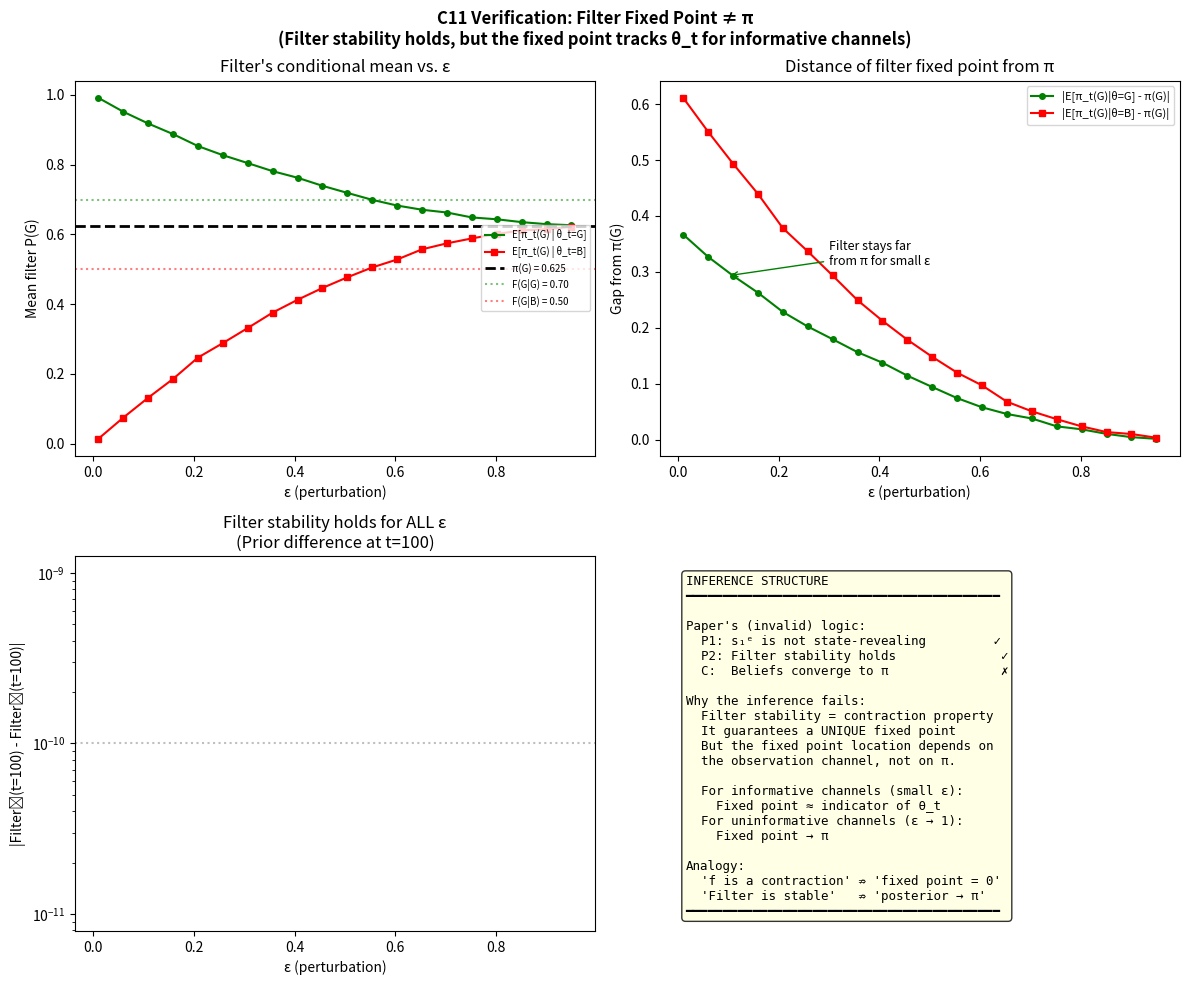

Write the Python code that produced this figure. (Note: this script raises an exception after producing the figure.)
#!/usr/bin/env python3
"""
C11 Verification: The Filter's Fixed Point Is NOT π

Demonstrates that filter stability (contraction of initial conditions) does not
imply the filter converges to the stationary distribution π.

Shows: for a range of epsilon values, the filter's "fixed point" (long-run average
posterior, conditional on true state) is near F(·|θ_t), not near π.
"""

import numpy as np
import matplotlib
matplotlib.use('Agg')
import matplotlib.pyplot as plt

np.random.seed(42)


def run_filter(alpha, beta, epsilon, T, pi_0):
    """Run HMM filter and return states and filter values."""
    pi_G = beta / (alpha + beta)
    F = np.array([[1 - alpha, alpha], [beta, 1 - beta]])

    states = np.zeros(T, dtype=int)
    states[0] = 0 if np.random.rand() < pi_G else 1
    for t in range(1, T):
        states[t] = np.random.choice(2, p=F[states[t - 1]])

    emission = np.array([
        [1 - epsilon / 2, epsilon / 2],
        [epsilon / 2, 1 - epsilon / 2]
    ])

    obs = np.zeros(T, dtype=int)
    for t in range(T):
        if np.random.rand() < (1 - epsilon):
            obs[t] = states[t]
        else:
            obs[t] = np.random.choice(2)

    filter_G = np.zeros(T)
    prior = pi_0.copy()
    for t in range(T):
        likelihood = emission[:, obs[t]]
        posterior_unnorm = prior * likelihood
        posterior = posterior_unnorm / posterior_unnorm.sum()
        filter_G[t] = posterior[0]
        prior = F.T @ posterior

    return states, filter_G


def main():
    alpha, beta = 0.3, 0.5
    pi_G = beta / (alpha + beta)
    T = 5000
    burn_in = 200

    epsilons = np.linspace(0.01, 0.95, 20)

    # For each epsilon, compute:
    # 1. Mean filter value when θ_t = G (should be near 1-alpha for small epsilon)
    # 2. Mean filter value when θ_t = B (should be near beta for small epsilon)
    # 3. Both should approach pi_G for large epsilon

    mean_filter_G_given_G = []
    mean_filter_G_given_B = []
    prior_diff_at_100 = []

    for eps in epsilons:
        np.random.seed(42)
        states, filter_vals = run_filter(alpha, beta, eps, T, np.array([pi_G, 1 - pi_G]))

        mask_G = states[burn_in:] == 0
        mask_B = states[burn_in:] == 1
        filt_tail = filter_vals[burn_in:]

        mean_filter_G_given_G.append(np.mean(filt_tail[mask_G]))
        mean_filter_G_given_B.append(np.mean(filt_tail[mask_B]))

        # Also check filter stability: run from two extreme priors
        np.random.seed(42)
        _, f1 = run_filter(alpha, beta, eps, T, np.array([0.99, 0.01]))
        np.random.seed(42)
        _, f2 = run_filter(alpha, beta, eps, T, np.array([0.01, 0.99]))
        prior_diff_at_100.append(np.abs(f1[100] - f2[100]))

    fig, axes = plt.subplots(2, 2, figsize=(12, 10))
    fig.suptitle(
        'C11 Verification: Filter Fixed Point ≠ π\n'
        '(Filter stability holds, but the fixed point tracks θ_t for informative channels)',
        fontsize=12, fontweight='bold'
    )

    # Panel 1: E[filter(G) | θ=G] and E[filter(G) | θ=B] vs epsilon
    ax = axes[0, 0]
    ax.plot(epsilons, mean_filter_G_given_G, 'g-o', markersize=4, label='E[π_t(G) | θ_t=G]')
    ax.plot(epsilons, mean_filter_G_given_B, 'r-s', markersize=4, label='E[π_t(G) | θ_t=B]')
    ax.axhline(y=pi_G, color='black', linestyle='--', linewidth=2, label=f'π(G) = {pi_G:.3f}')
    ax.axhline(y=1 - alpha, color='green', linestyle=':', alpha=0.5, label=f'F(G|G) = {1 - alpha:.2f}')
    ax.axhline(y=beta, color='red', linestyle=':', alpha=0.5, label=f'F(G|B) = {beta:.2f}')
    ax.set_xlabel('ε (perturbation)')
    ax.set_ylabel('Mean filter P(G)')
    ax.set_title("Filter's conditional mean vs. ε")
    ax.legend(fontsize=7, loc='center right')

    # Panel 2: Gap between filter fixed point and pi
    ax = axes[0, 1]
    gap_G = np.abs(np.array(mean_filter_G_given_G) - pi_G)
    gap_B = np.abs(np.array(mean_filter_G_given_B) - pi_G)
    ax.plot(epsilons, gap_G, 'g-o', markersize=4, label='|E[π_t(G)|θ=G] - π(G)|')
    ax.plot(epsilons, gap_B, 'r-s', markersize=4, label='|E[π_t(G)|θ=B] - π(G)|')
    ax.set_xlabel('ε (perturbation)')
    ax.set_ylabel('Gap from π(G)')
    ax.set_title('Distance of filter fixed point from π')
    ax.legend(fontsize=8)
    ax.annotate('Filter stays far\nfrom π for small ε',
                xy=(0.1, gap_G[2]), fontsize=9,
                xytext=(0.3, gap_G[2] + 0.02),
                arrowprops=dict(arrowstyle='->', color='green'))

    # Panel 3: Filter stability confirmation - prior difference decays
    ax = axes[1, 0]
    ax.plot(epsilons, prior_diff_at_100, 'b-^', markersize=5)
    ax.set_xlabel('ε (perturbation)')
    ax.set_ylabel('|Filter₁(t=100) - Filter₂(t=100)|')
    ax.set_title('Filter stability holds for ALL ε\n(Prior difference at t=100)')
    ax.set_yscale('log')
    ax.axhline(y=1e-10, color='gray', linestyle=':', alpha=0.5)
    ax.annotate('Prior forgotten\nfor all ε values', xy=(0.5, prior_diff_at_100[10]),
                fontsize=9, xytext=(0.6, 1e-4),
                arrowprops=dict(arrowstyle='->', color='blue'))

    # Panel 4: Joint demonstration - filter stability holds BUT fixed point ≠ pi
    ax = axes[1, 1]
    ax.axis('off')
    summary = (
        "INFERENCE STRUCTURE\n"
        "━━━━━━━━━━━━━━━━━━━━━━━━━━━━━━━━━━━━━━━━━━\n\n"
        "Paper's (invalid) logic:\n"
        "  P1: s₁ᵉ is not state-revealing         ✓\n"
        "  P2: Filter stability holds              ✓\n"
        "  C:  Beliefs converge to π               ✗\n\n"
        "Why the inference fails:\n"
        "  Filter stability = contraction property\n"
        "  It guarantees a UNIQUE fixed point\n"
        "  But the fixed point location depends on\n"
        "  the observation channel, not on π.\n\n"
        "  For informative channels (small ε):\n"
        "    Fixed point ≈ indicator of θ_t\n"
        "  For uninformative channels (ε → 1):\n"
        "    Fixed point → π\n\n"
        "Analogy:\n"
        "  'f is a contraction' ⇏ 'fixed point = 0'\n"
        "  'Filter is stable'   ⇏ 'posterior → π'\n"
        "━━━━━━━━━━━━━━━━━━━━━━━━━━━━━━━━━━━━━━━━━━"
    )
    ax.text(0.05, 0.95, summary, transform=ax.transAxes, fontsize=9,
            verticalalignment='top', fontfamily='monospace',
            bbox=dict(boxstyle='round', facecolor='lightyellow', alpha=0.8))

    plt.tight_layout()
    plt.savefig('/Users/<user>/mathTest/RefineAIReview/agents/C11/verification_c11.png',
                dpi=150, bbox_inches='tight')
    plt.close()

    print("=" * 60)
    print("C11 VERIFICATION RESULTS")
    print("=" * 60)
    print(f"\nParameters: α={alpha}, β={beta}, π(G)={pi_G:.3f}")
    print(f"F(G|G)={1 - alpha:.2f}, F(G|B)={beta:.2f}")
    print()
    print("Filter's conditional mean for selected ε values:")
    print(f"{'ε':>6s} | {'E[π_t(G)|θ=G]':>16s} | {'E[π_t(G)|θ=B]':>16s} | {'Prior diff @100':>16s}")
    print("-" * 65)
    for i, eps in enumerate(epsilons):
        if i % 4 == 0 or i == len(epsilons) - 1:
            print(f"{eps:6.2f} | {mean_filter_G_given_G[i]:16.4f} | "
                  f"{mean_filter_G_given_B[i]:16.4f} | {prior_diff_at_100[i]:16.2e}")
    print()
    print("CONCLUSIONS:")
    print("  1. Filter stability holds for ALL ε (prior forgotten exponentially)")
    print("  2. But filter fixed point ≈ F(·|θ_t) for small ε, NOT π")
    print("  3. Only as ε → 1 does the fixed point approach π")
    print("  4. The inference 'filter stability ⟹ beliefs → π' is INVALID")
    print()
    print("Figure saved: verification_c11.png")


if __name__ == '__main__':
    main()
